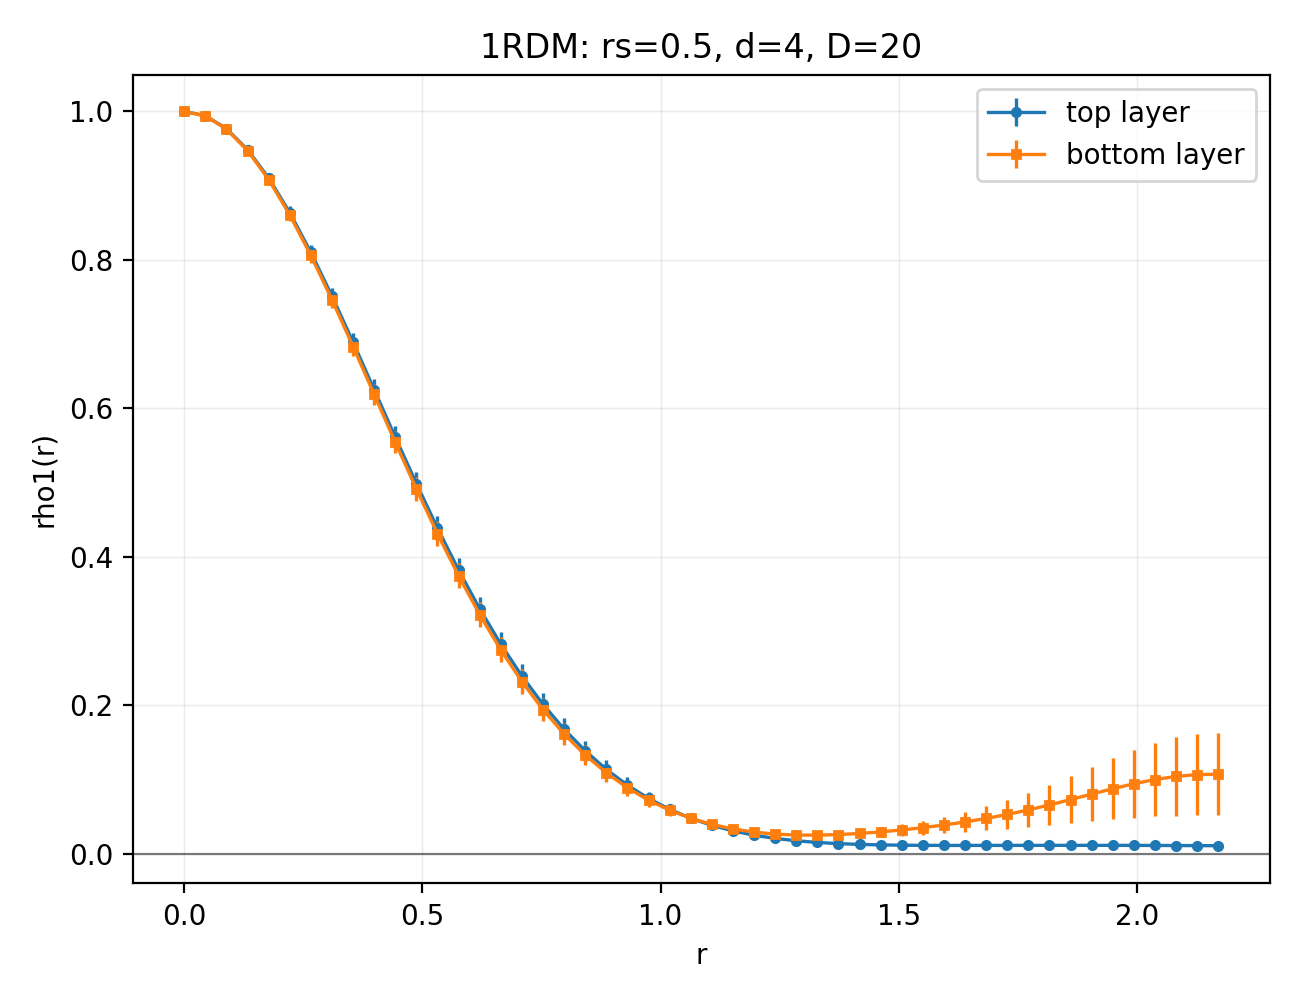

Source data for this figure (header and first rows):
r, rho1_top, rho1_top_stderr, rho1_bottom, rho1_bottom_stderr
0, 1, 1.44331494312e-07, 1, 1.44331494312e-07
0.0443, 0.9941, 0.001814, 0.994, 0.001801
0.0886, 0.9767, 0.003605, 0.9762, 0.003577
0.1329, 0.9484, 0.005349, 0.9472, 0.005304
0.1772, 0.9103, 0.007024, 0.9082, 0.006964
0.2215, 0.8636, 0.00861, 0.8606, 0.008544
0.2658, 0.81, 0.01009, 0.806, 0.01004
0.3101, 0.7512, 0.01144, 0.7463, 0.01144
0.3544, 0.689, 0.01266, 0.6833, 0.01274
0.3987, 0.6251, 0.01374, 0.6187, 0.01393
0.443, 0.5611, 0.01467, 0.5542, 0.01497
0.4873, 0.4986, 0.01543, 0.4913, 0.01585
0.5316, 0.4386, 0.01602, 0.4311, 0.01651
0.5759, 0.3821, 0.01641, 0.3745, 0.01691
0.6202, 0.3298, 0.01659, 0.3221, 0.01703
0.6645, 0.2822, 0.01651, 0.2745, 0.01684
0.7088, 0.2393, 0.01617, 0.2318, 0.01634
0.7531, 0.2012, 0.01554, 0.1941, 0.01555
0.7974, 0.1677, 0.01462, 0.1612, 0.01452
0.8417, 0.1386, 0.01344, 0.1329, 0.01328
0.886, 0.1135, 0.01206, 0.1089, 0.0119
0.9303, 0.09226, 0.01055, 0.08874, 0.01046
0.9746, 0.07443, 0.008986, 0.07208, 0.009004
1.019, 0.05971, 0.007462, 0.05855, 0.007609
1.063, 0.04774, 0.00605, 0.04778, 0.00633
1.108, 0.03817, 0.004804, 0.03946, 0.005222
1.152, 0.03066, 0.003756, 0.03331, 0.004344
1.196, 0.0249, 0.002917, 0.02903, 0.003762
1.24, 0.02056, 0.002281, 0.02637, 0.003531
1.285, 0.01739, 0.001826, 0.02509, 0.003657
1.329, 0.01511, 0.001519, 0.02495, 0.004083
1.373, 0.01353, 0.001325, 0.02573, 0.004733
1.418, 0.01248, 0.001211, 0.02725, 0.005561
1.462, 0.01181, 0.00115, 0.02935, 0.006567
1.506, 0.01141, 0.001122, 0.03197, 0.007785
1.551, 0.0112, 0.001115, 0.03505, 0.009279
1.595, 0.01111, 0.00112, 0.03862, 0.01113
1.639, 0.01109, 0.001131, 0.04274, 0.0134
1.683, 0.01111, 0.001144, 0.04746, 0.01614
1.728, 0.01114, 0.001156, 0.05285, 0.01939
1.772, 0.01117, 0.001165, 0.05894, 0.02314
1.816, 0.0112, 0.001173, 0.06565, 0.02734
1.861, 0.01121, 0.001181, 0.07285, 0.03189
1.905, 0.0112, 0.001192, 0.08026, 0.03665
1.949, 0.01118, 0.001206, 0.08752, 0.04139
1.994, 0.01113, 0.001222, 0.0942, 0.04584
2.038, 0.01106, 0.001238, 0.09986, 0.04971
2.082, 0.01096, 0.00125, 0.1041, 0.05269
2.127, 0.01083, 0.001257, 0.1065, 0.05456
2.171, 0.01067, 0.001257, 0.1071, 0.05513
